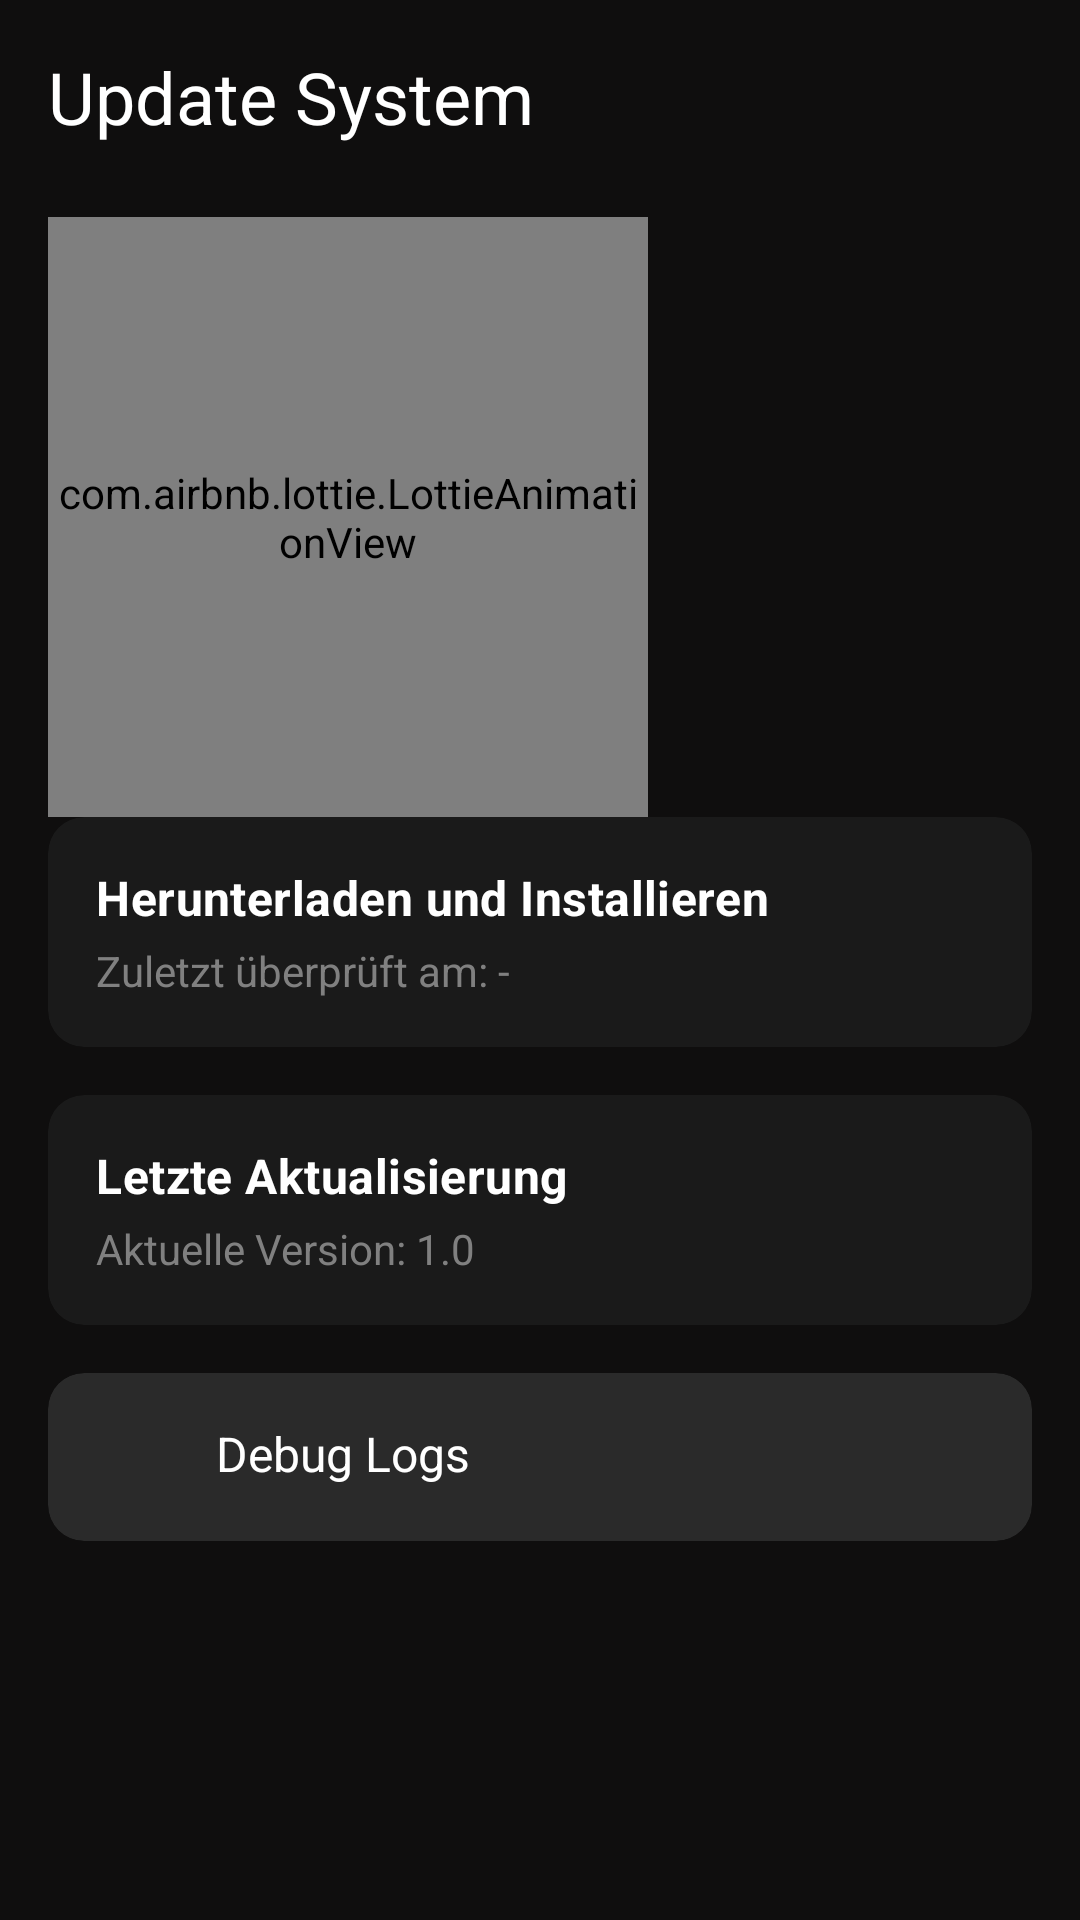

Layout XML and referenced resources for this Android screen:
<!-- AndroidManifest.xml: application theme Theme.KiytoApp -->
<!-- res/layout/fragment_update_system.xml -->
<?xml version="1.0" encoding="utf-8"?>
<LinearLayout xmlns:android="http://schemas.android.com/apk/res/android"
    xmlns:app="http://schemas.android.com/apk/res-auto"
    xmlns:tools="http://schemas.android.com/tools"
    android:layout_width="match_parent"
    android:layout_height="match_parent"
    android:orientation="vertical"
    android:padding="16dp"
    android:background="#F10F0E0E">

    <TextView
        android:layout_width="wrap_content"
        android:layout_height="wrap_content"
        android:layout_marginBottom="24dp"
        android:text="Update System"
        android:textAppearance="?attr/textAppearanceHeadline5"
        android:textColor="@color/white" />

    

    <com.airbnb.lottie.LottieAnimationView
        android:id="@+id/updateAnimation"
        android:layout_width="200dp"
        android:layout_height="200dp"
        app:layout_constraintBottom_toBottomOf="parent"
        app:layout_constraintEnd_toEndOf="parent"
        app:layout_constraintStart_toStartOf="parent"
        app:layout_constraintTop_toTopOf="parent"
        app:lottie_autoPlay="true"
        app:lottie_loop="false"
        app:lottie_rawRes="@raw/update_available" />

    <com.google.android.material.card.MaterialCardView
        android:id="@+id/downloadCard"
        android:layout_width="match_parent"
        android:layout_height="wrap_content"
        android:layout_marginBottom="16dp"
        android:clickable="true"
        android:focusable="true"
        app:cardCornerRadius="12dp"
        app:cardBackgroundColor="#1A1A1A"
        app:cardElevation="0dp">

        <LinearLayout
            android:layout_width="match_parent"
            android:layout_height="wrap_content"
            android:orientation="vertical"
            android:padding="16dp">

            <TextView
                android:layout_width="wrap_content"
                android:layout_height="wrap_content"
                android:text="Herunterladen und Installieren"
                android:textAppearance="?attr/textAppearanceSubtitle1"
                android:textColor="@color/white"
                android:textStyle="bold" />

            <TextView
                android:id="@+id/lastCheckedText"
                android:layout_width="wrap_content"
                android:layout_height="wrap_content"
                android:layout_marginTop="4dp"
                android:text="Zuletzt überprüft am: -"
                android:textColor="#808080"
                android:textSize="14sp" />
        </LinearLayout>
    </com.google.android.material.card.MaterialCardView>

    
    <com.google.android.material.card.MaterialCardView
        android:id="@+id/statusCard"
        android:layout_width="match_parent"
        android:layout_height="wrap_content"
        android:layout_marginBottom="16dp"
        android:clickable="true"
        android:focusable="true"
        app:cardCornerRadius="12dp"
        app:cardBackgroundColor="#1A1A1A"
        app:cardElevation="0dp">

        <LinearLayout
            android:layout_width="match_parent"
            android:layout_height="wrap_content"
            android:orientation="vertical"
            android:padding="16dp">

            <TextView
                android:layout_width="wrap_content"
                android:layout_height="wrap_content"
                android:text="Letzte Aktualisierung"
                android:textAppearance="?attr/textAppearanceSubtitle1"
                android:textColor="@color/white"
                android:textStyle="bold" />

            <TextView
                android:id="@+id/currentVersionText"
                android:layout_width="wrap_content"
                android:layout_height="wrap_content"
                android:layout_marginTop="4dp"
                android:text="Aktuelle Version: 1.0"
                android:textColor="#808080"
                android:textSize="14sp" />
        </LinearLayout>
    </com.google.android.material.card.MaterialCardView>



    
    <com.google.android.material.card.MaterialCardView
        android:id="@+id/debugLogsCard"
        android:layout_width="match_parent"
        android:layout_height="wrap_content"
        android:clickable="true"
        android:focusable="true"
        app:cardCornerRadius="12dp"
        app:cardBackgroundColor="#2A2A2A"
        app:cardElevation="0dp">

        <LinearLayout
            android:layout_width="match_parent"
            android:layout_height="wrap_content"
            android:orientation="horizontal"
            android:padding="16dp">

            <ImageView
                android:layout_width="24dp"
                android:layout_height="24dp"
                android:src="@drawable/ic_help"
                app:tint="@color/white" />

            <TextView
                android:layout_width="wrap_content"
                android:layout_height="wrap_content"
                android:layout_marginStart="16dp"
                android:text="Debug Logs"
                android:textColor="@color/white"
                android:textSize="16sp" />
        </LinearLayout>
    </com.google.android.material.card.MaterialCardView>
</LinearLayout>
<!-- resources referenced by this layout -->
<resources>
  <color name="white">#FFFFFFFF</color>
  <style name="Theme.KiytoApp" parent="Theme.MaterialComponents.DayNight.DarkActionBar">
          
          <item name="colorPrimary">@color/primary</item>
          <item name="colorPrimaryVariant">@color/primary_dark</item>
          <item name="colorOnPrimary">@color/white</item>
          
          
          <item name="colorSecondary">@color/accent</item>
          <item name="colorSecondaryVariant">@color/accent_dark</item>
          <item name="colorOnSecondary">@color/black</item>
          <item name="colorAccent">@color/black_gray_tz</item>
          
          <item name="android:statusBarColor">@color/ai_message_background_dark</item>
          
          
          <item name="android:colorBackground">@color/background_dark</item>
          <item name="colorSurface">@color/surface</item>
          
          
          <item name="textAppearanceHeadline6">@style/TextAppearance.MaterialComponents.Headline6</item>
          <item name="textAppearanceSubtitle1">@style/TextAppearance.MaterialComponents.Subtitle1</item>
          <item name="textAppearanceBody1">@style/TextAppearance.MaterialComponents.Body1</item>
          
      </style>
  <color name="primary">@color/coral</color>
  <color name="primary_dark">@color/coral_dark</color>
  <color name="accent">@color/coral</color>
  <color name="accent_dark">@color/coral_dark</color>
  <color name="black">#FF000000</color>
  <color name="black_gray_tz">#F30F0E0E</color>
  <color name="ai_message_background_dark">#0F0E0E</color>
  <color name="background_dark">#121212</color>
  <color name="surface">#1E1E1E</color>
  <color name="coral">#FF6B6B</color>
  <color name="coral_dark">#E05050</color>
</resources>
